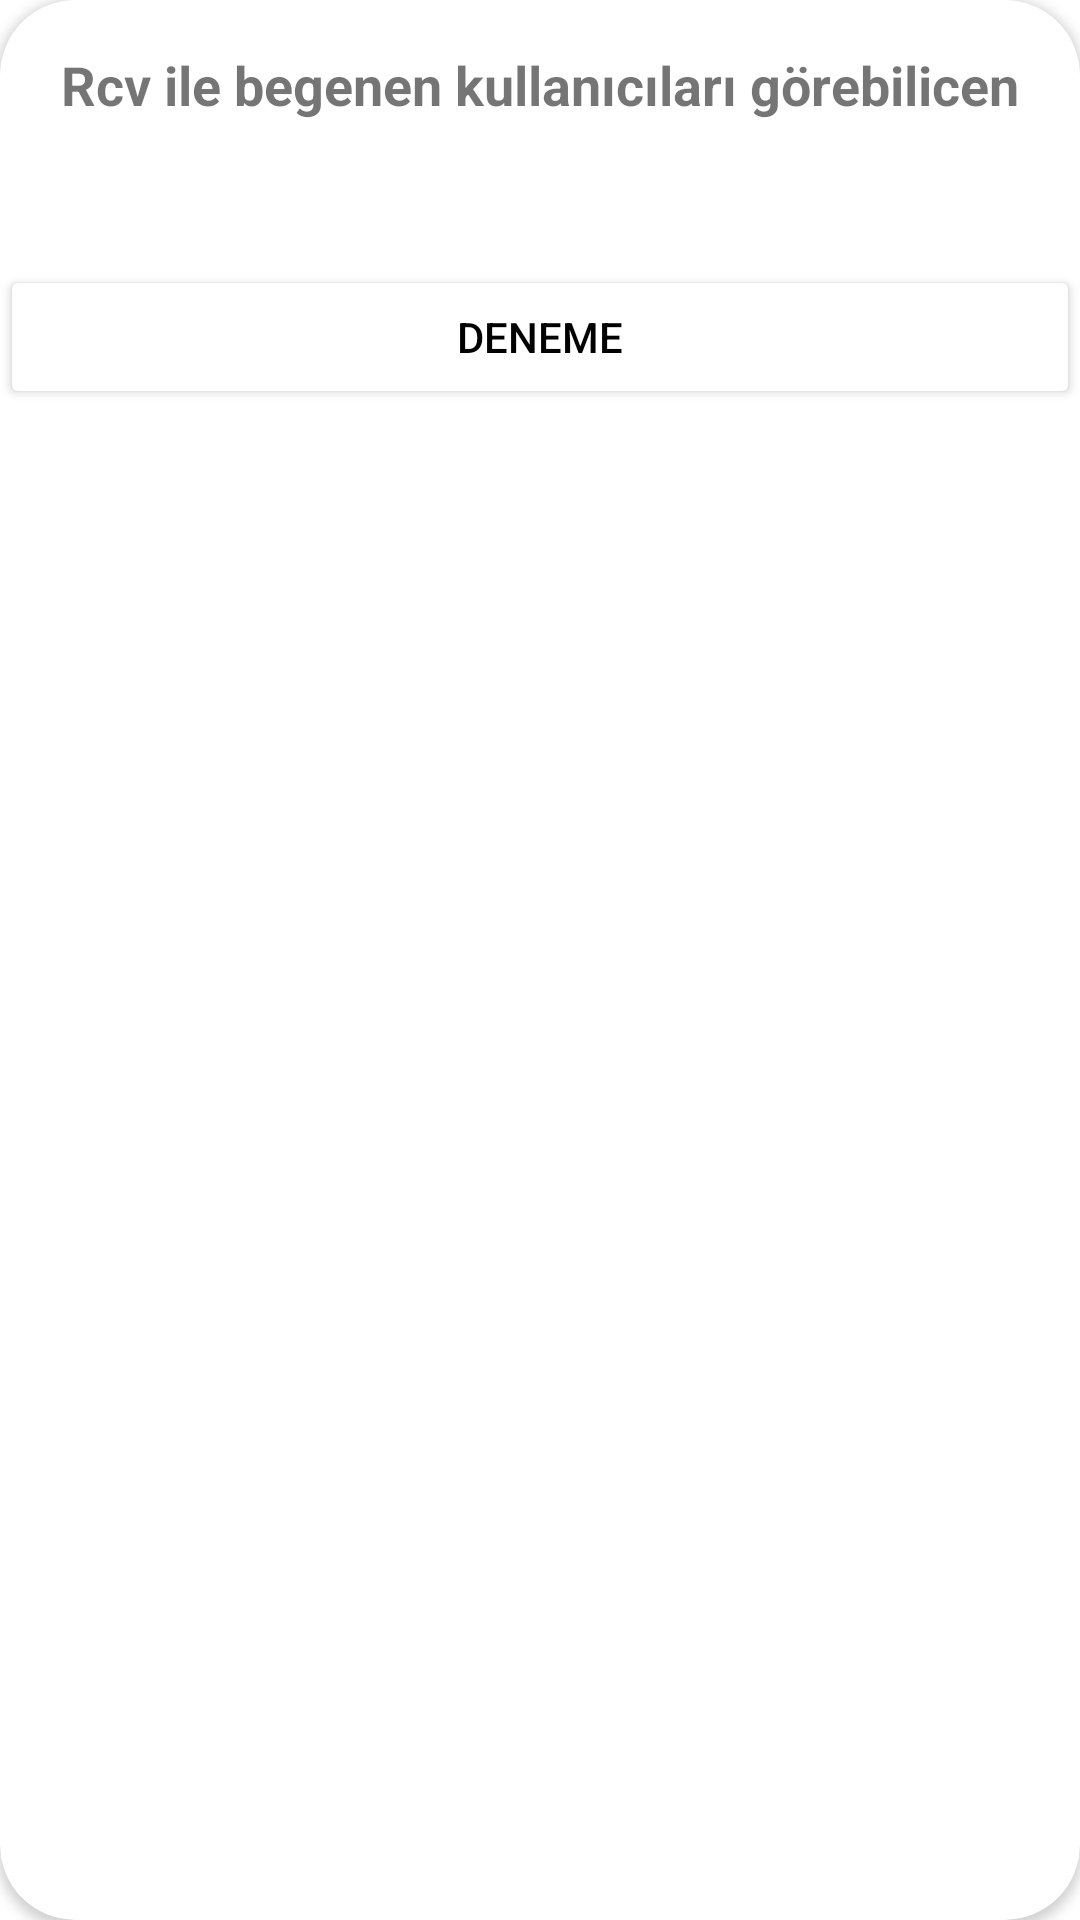

Android layout source for this screen:
<!-- AndroidManifest.xml: application theme Theme.Westy -->
<!-- res/layout/fragment_bottom_sheet.xml -->
<?xml version="1.0" encoding="utf-8"?>
<androidx.cardview.widget.CardView
    xmlns:android="http://schemas.android.com/apk/res/android"
    xmlns:app="http://schemas.android.com/apk/res-auto"
    xmlns:tools="http://schemas.android.com/tools"
    android:layout_width="match_parent"
    android:background="@color/white"
    app:cardCornerRadius="25dp"
    android:backgroundTint="@color/white"
    android:layout_height="match_parent">

    <androidx.constraintlayout.widget.ConstraintLayout
        android:layout_width="match_parent"

        android:layout_height="match_parent">

        <TextView
            android:id="@+id/bottom_sheet_title"
            android:layout_width="wrap_content"
            android:layout_height="wrap_content"
            android:layout_marginTop="16dp"
            android:text="Rcv ile begenen kullanıcıları görebilicen"
            android:textSize="18sp"
            android:textStyle="bold"
            app:layout_constraintEnd_toEndOf="parent"
            app:layout_constraintHorizontal_bias="0.5"
            app:layout_constraintStart_toStartOf="parent"
            app:layout_constraintTop_toTopOf="parent" />

        <Button
            android:id="@+id/button1"
            android:layout_width="match_parent"
            android:layout_height="wrap_content"
            android:layout_marginTop="48dp"
            android:backgroundTint="@color/white"
            android:text="deneme"
            android:textColor="@color/black"
            app:layout_constraintEnd_toEndOf="parent"
            app:layout_constraintStart_toStartOf="parent"
            app:layout_constraintTop_toBottomOf="@+id/bottom_sheet_title" />

        <androidx.recyclerview.widget.RecyclerView
            android:id="@+id/recyclerView"
            android:layout_width="0dp"
            android:layout_height="500dp"
            app:layout_constraintEnd_toEndOf="parent"
            app:layout_constraintHorizontal_bias="0.5"
            app:layout_constraintStart_toStartOf="parent"
            app:layout_constraintTop_toBottomOf="@+id/button1" />

        <TextView
            android:id="@+id/textView"
            android:layout_width="wrap_content"
            android:layout_height="wrap_content"
            android:layout_marginTop="24dp"
            android:text="TextView"
            app:layout_constraintEnd_toEndOf="parent"
            app:layout_constraintHorizontal_bias="0.5"
            app:layout_constraintStart_toStartOf="parent"
            app:layout_constraintTop_toBottomOf="@+id/recyclerView" />

    </androidx.constraintlayout.widget.ConstraintLayout>

</androidx.cardview.widget.CardView>
<!-- resources referenced by this layout -->
<resources>
  <color name="black">#FF000000</color>
  <color name="white">#FFFFFFFF</color>
  <style name="Theme.Westy" parent="Theme.MaterialComponents.Light.NoActionBar">
          
          <item name="android:statusBarColor">@color/white</item>
          <item name="android:windowLightStatusBar">true</item>  
          
          
          <item name="colorPrimary">@color/primary_orange</item>
          <item name="colorPrimaryDark">@color/primary_dark</item>
          <item name="colorAccent">@color/accent</item>
      </style>
  <color name="primary_orange">#FF5722</color>
  <color name="primary_dark">#E64A19</color>
  <color name="accent">#FF8A65</color>
</resources>
